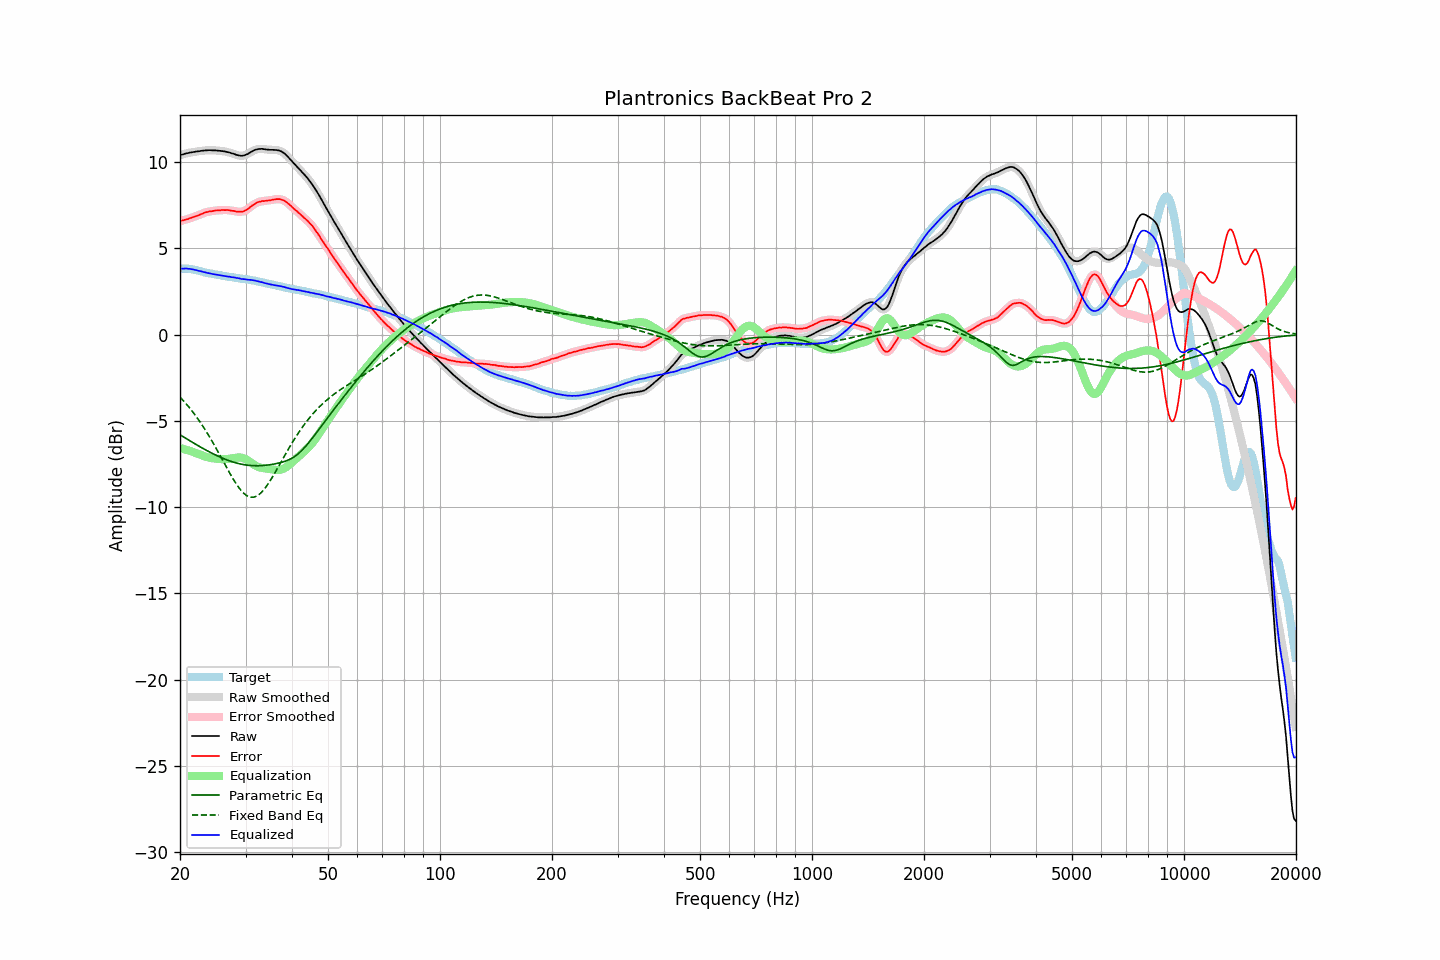

The data file committed next to this chart (first rows):
frequency, raw, error, smoothed, error_smoothed, equalization, parametric_eq, fixed_band_eq, equalized_raw, equalized_smoothed, target
20.00, 10.40, 6.58, 10.40, 6.58, -6.58, -5.81, -3.62, 3.82, 3.82, 3.83
20.20, 10.43, 6.61, 10.43, 6.60, -6.60, -5.86, -3.72, 3.83, 3.83, 3.83
20.40, 10.45, 6.63, 10.46, 6.63, -6.63, -5.92, -3.82, 3.83, 3.83, 3.83
20.61, 10.48, 6.66, 10.48, 6.65, -6.65, -5.98, -3.92, 3.83, 3.83, 3.83
20.81, 10.51, 6.69, 10.51, 6.68, -6.68, -6.04, -4.03, 3.83, 3.83, 3.83
21.02, 10.52, 6.70, 10.53, 6.71, -6.71, -6.09, -4.14, 3.81, 3.82, 3.83
21.23, 10.55, 6.75, 10.55, 6.74, -6.74, -6.15, -4.25, 3.81, 3.81, 3.81
21.44, 10.56, 6.77, 10.56, 6.77, -6.77, -6.20, -4.37, 3.79, 3.79, 3.80
21.66, 10.58, 6.81, 10.58, 6.80, -6.80, -6.26, -4.49, 3.78, 3.78, 3.78
21.87, 10.59, 6.84, 10.60, 6.84, -6.83, -6.32, -4.61, 3.76, 3.76, 3.76
22.09, 10.61, 6.87, 10.61, 6.87, -6.87, -6.37, -4.74, 3.74, 3.74, 3.75
22.31, 10.62, 6.91, 10.62, 6.90, -6.91, -6.42, -4.87, 3.72, 3.72, 3.72
22.54, 10.63, 6.94, 10.64, 6.94, -6.94, -6.48, -5.00, 3.69, 3.69, 3.70
22.76, 10.65, 6.98, 10.65, 6.98, -6.98, -6.53, -5.14, 3.67, 3.67, 3.68
22.99, 10.66, 7.02, 10.66, 7.02, -7.02, -6.58, -5.28, 3.65, 3.65, 3.65
23.22, 10.67, 7.06, 10.67, 7.06, -7.05, -6.64, -5.42, 3.62, 3.62, 3.62
23.45, 10.68, 7.10, 10.68, 7.09, -7.08, -6.69, -5.57, 3.60, 3.60, 3.59
23.69, 10.68, 7.11, 10.69, 7.11, -7.11, -6.74, -5.72, 3.58, 3.58, 3.58
23.92, 10.69, 7.14, 10.69, 7.13, -7.13, -6.79, -5.87, 3.56, 3.56, 3.56
24.16, 10.69, 7.15, 10.69, 7.14, -7.15, -6.84, -6.03, 3.54, 3.54, 3.55
24.40, 10.68, 7.16, 10.69, 7.16, -7.17, -6.88, -6.19, 3.52, 3.52, 3.53
24.65, 10.68, 7.18, 10.68, 7.18, -7.18, -6.93, -6.35, 3.50, 3.51, 3.51
24.89, 10.68, 7.20, 10.68, 7.19, -7.19, -6.98, -6.51, 3.49, 3.49, 3.49
25.14, 10.67, 7.20, 10.67, 7.20, -7.20, -7.02, -6.68, 3.47, 3.47, 3.48
25.39, 10.66, 7.21, 10.66, 7.21, -7.21, -7.06, -6.85, 3.45, 3.46, 3.46
25.65, 10.65, 7.21, 10.65, 7.21, -7.22, -7.10, -7.02, 3.44, 3.44, 3.45
25.91, 10.64, 7.23, 10.64, 7.22, -7.22, -7.15, -7.19, 3.42, 3.42, 3.42
26.16, 10.63, 7.23, 10.63, 7.22, -7.22, -7.18, -7.36, 3.41, 3.41, 3.41
26.43, 10.61, 7.22, 10.61, 7.22, -7.22, -7.22, -7.53, 3.39, 3.39, 3.40
26.69, 10.59, 7.23, 10.60, 7.22, -7.22, -7.26, -7.70, 3.38, 3.38, 3.37
26.96, 10.57, 7.22, 10.57, 7.21, -7.21, -7.29, -7.87, 3.36, 3.36, 3.36
27.23, 10.55, 7.21, 10.55, 7.20, -7.20, -7.33, -8.04, 3.36, 3.35, 3.35
27.50, 10.51, 7.18, 10.52, 7.19, -7.18, -7.36, -8.20, 3.33, 3.34, 3.34
27.77, 10.49, 7.18, 10.49, 7.17, -7.17, -7.39, -8.36, 3.32, 3.32, 3.32
28.05, 10.46, 7.16, 10.46, 7.15, -7.15, -7.42, -8.51, 3.31, 3.31, 3.31
28.33, 10.42, 7.14, 10.43, 7.14, -7.14, -7.44, -8.66, 3.29, 3.29, 3.29
28.62, 10.40, 7.13, 10.40, 7.13, -7.13, -7.47, -8.79, 3.28, 3.27, 3.28
28.90, 10.38, 7.13, 10.38, 7.12, -7.12, -7.49, -8.92, 3.26, 3.25, 3.26
29.19, 10.36, 7.13, 10.37, 7.13, -7.13, -7.51, -9.04, 3.23, 3.24, 3.24
29.48, 10.37, 7.14, 10.37, 7.14, -7.15, -7.53, -9.14, 3.22, 3.22, 3.24
29.78, 10.39, 7.17, 10.39, 7.17, -7.18, -7.54, -9.23, 3.21, 3.21, 3.23
30.08, 10.43, 7.21, 10.43, 7.21, -7.23, -7.56, -9.30, 3.20, 3.20, 3.22
30.38, 10.46, 7.27, 10.47, 7.27, -7.28, -7.57, -9.36, 3.18, 3.19, 3.20
30.68, 10.52, 7.34, 10.52, 7.34, -7.34, -7.58, -9.40, 3.18, 3.18, 3.19
30.99, 10.58, 7.42, 10.58, 7.41, -7.41, -7.59, -9.42, 3.17, 3.17, 3.16
31.30, 10.63, 7.49, 10.63, 7.49, -7.48, -7.60, -9.43, 3.16, 3.16, 3.15
31.61, 10.68, 7.55, 10.68, 7.55, -7.54, -7.60, -9.42, 3.14, 3.14, 3.14
31.93, 10.72, 7.60, 10.72, 7.61, -7.60, -7.60, -9.39, 3.13, 3.12, 3.12
32.24, 10.74, 7.66, 10.74, 7.65, -7.64, -7.60, -9.35, 3.10, 3.10, 3.09
32.57, 10.76, 7.70, 10.76, 7.69, -7.68, -7.60, -9.28, 3.08, 3.08, 3.07
32.89, 10.76, 7.71, 10.77, 7.72, -7.71, -7.60, -9.21, 3.05, 3.06, 3.06
33.22, 10.77, 7.75, 10.76, 7.73, -7.73, -7.59, -9.11, 3.04, 3.03, 3.03
33.55, 10.75, 7.74, 10.76, 7.74, -7.75, -7.59, -9.01, 3.01, 3.01, 3.02
33.89, 10.74, 7.76, 10.74, 7.76, -7.76, -7.58, -8.89, 2.98, 2.98, 2.99
34.23, 10.73, 7.77, 10.73, 7.76, -7.77, -7.57, -8.76, 2.96, 2.96, 2.97
34.57, 10.72, 7.78, 10.72, 7.78, -7.78, -7.56, -8.63, 2.94, 2.94, 2.95
34.92, 10.71, 7.79, 10.72, 7.79, -7.80, -7.54, -8.48, 2.91, 2.92, 2.93
35.27, 10.71, 7.81, 10.71, 7.80, -7.81, -7.53, -8.33, 2.90, 2.90, 2.91
35.62, 10.71, 7.83, 10.71, 7.82, -7.83, -7.51, -8.18, 2.88, 2.88, 2.89
35.97, 10.70, 7.84, 10.71, 7.84, -7.84, -7.50, -8.02, 2.86, 2.86, 2.87
... 635 more rows
